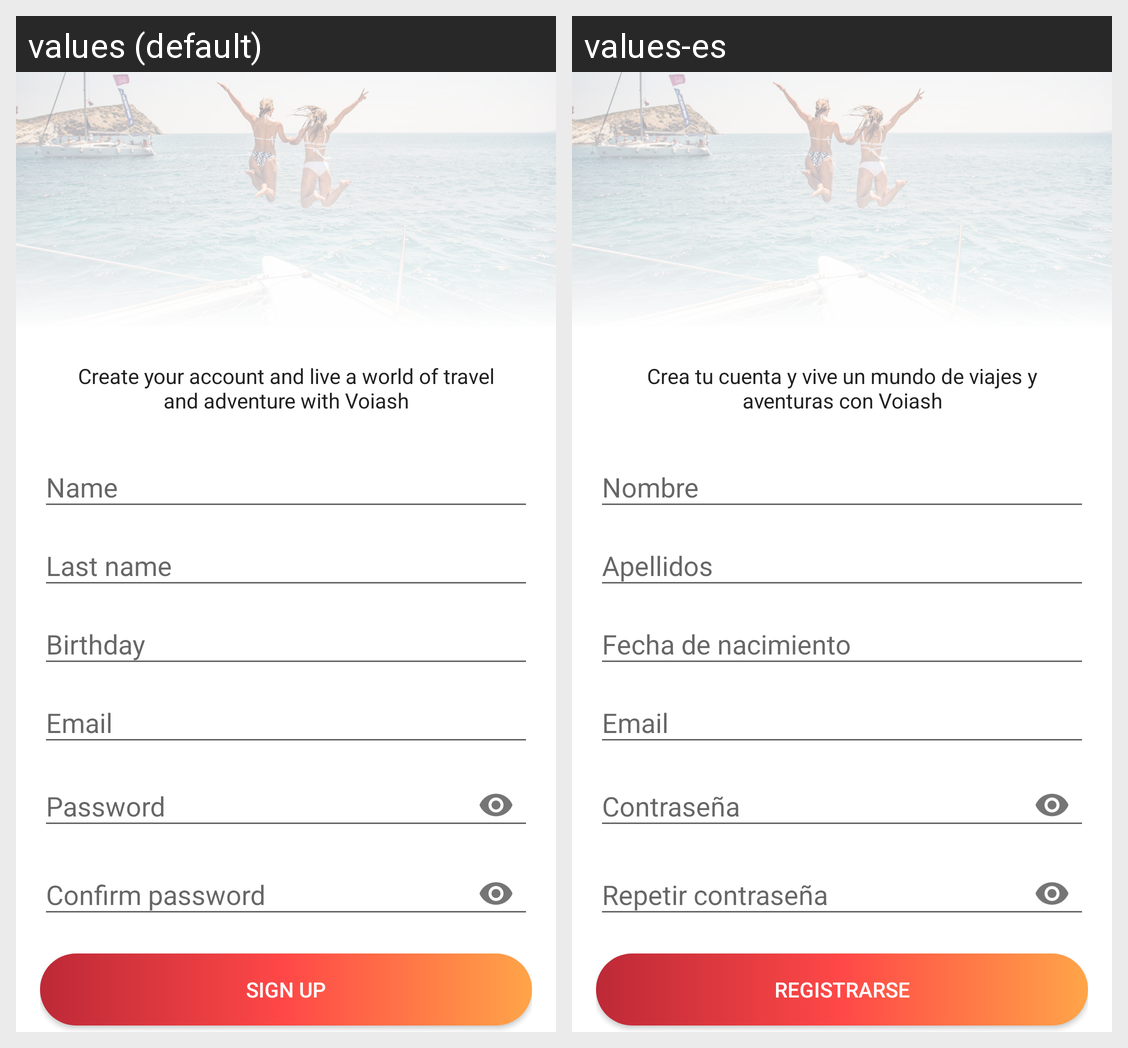

Locale-by-locale string values for the Android screen shown in this grid:
Android screen res/layout/activity_sign_in.xml rendered under 2 locales, left to right: values (default), values-es. Device: Nexus 5 (rendered at 1080×1920; each locale shown at half size, 540×960, under a caption strip naming it); theme AppTheme.NoActionBar.
Strings drawn on this screen, with the default value and each locale's value (text and hints the layout hard-codes, and strings that could not be matched under every locale, appear in the picture but are not listed):

lbl_create_account
  values: Create your account and live a world of travel and adventure with Voiash
  values-es: Crea tu cuenta y vive un mundo de viajes y aventuras con Voiash

lbl_signup
  values: sign up
  values-es: Registrarse
